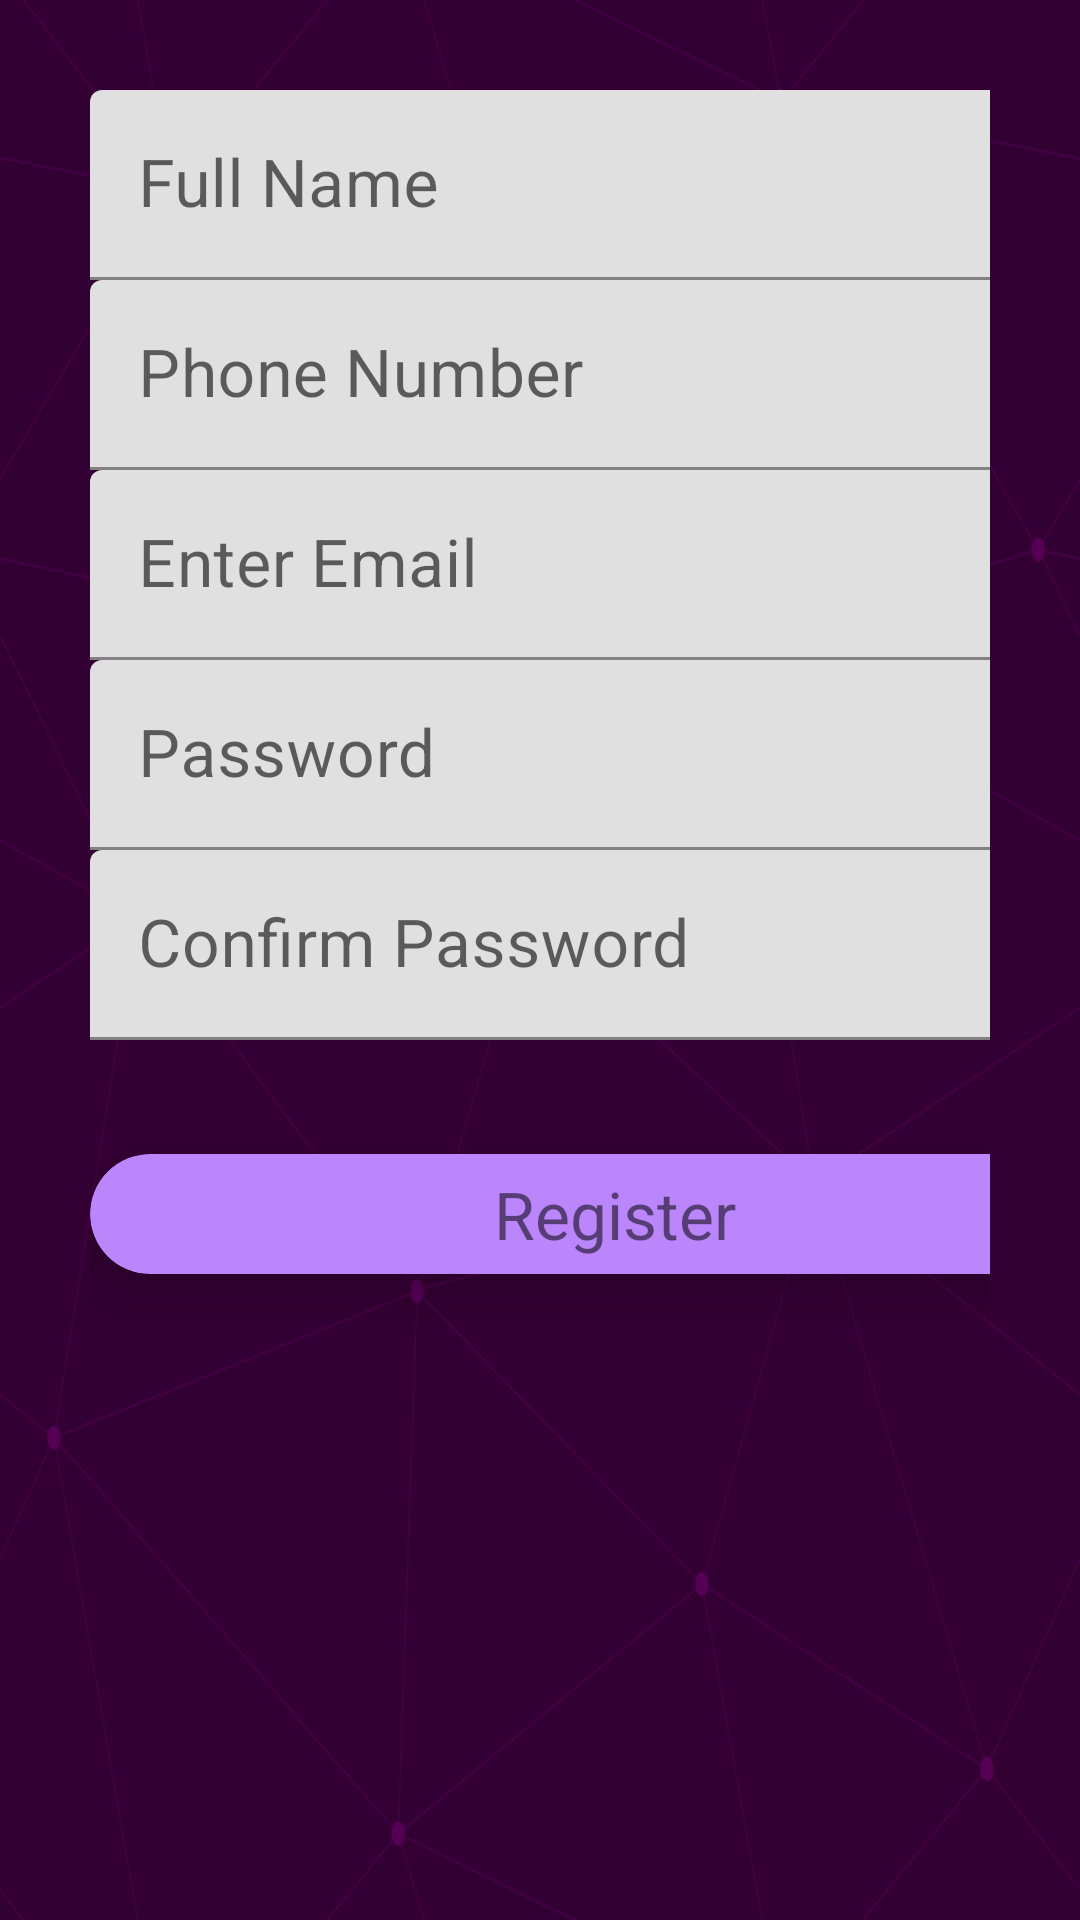

Layout XML and referenced resources for this Android screen:
<!-- AndroidManifest.xml: application theme Theme.MyAnimeList -->
<!-- res/layout/fragment_register_account.xml -->
<?xml version="1.0" encoding="utf-8"?>
<layout>

    <data>

    </data>

    <LinearLayout xmlns:android="http://schemas.android.com/apk/res/android"
        xmlns:app="http://schemas.android.com/apk/res-auto"
        android:id="@+id/register"
        android:layout_width="match_parent"
        android:layout_height="match_parent"
        android:background="@drawable/ic_endless_constellation"
        android:orientation="vertical"
        android:padding="30dp">

        <com.google.android.material.textfield.TextInputLayout
            android:layout_width="match_parent"
            android:layout_height="wrap_content"
            android:focusable="true"
            android:focusableInTouchMode="true">

            <EditText
                android:id="@+id/et_fullName"
                android:layout_width="395dp"
                android:layout_height="match_parent"
                android:ems="10"
                android:hint="Full Name"
                android:inputType="text"
                android:textSize="22sp" />
        </com.google.android.material.textfield.TextInputLayout>

        <com.google.android.material.textfield.TextInputLayout
            android:layout_width="match_parent"
            android:layout_height="wrap_content"
            android:focusable="true"
            android:focusableInTouchMode="true">

            <EditText
                android:id="@+id/et_phoneNumber"
                android:layout_width="395dp"
                android:layout_height="match_parent"
                android:ems="10"
                android:hint="Phone Number"
                android:inputType="phone"
                android:textSize="22sp" />
        </com.google.android.material.textfield.TextInputLayout>

        <com.google.android.material.textfield.TextInputLayout
            android:layout_width="match_parent"
            android:layout_height="wrap_content"
            android:focusable="true"
            android:focusableInTouchMode="true">

            <EditText
                android:id="@+id/et_email"
                android:layout_width="395dp"
                android:layout_height="match_parent"
                android:ems="10"
                android:hint="Enter Email"
                android:inputType="text"
                android:textSize="22sp" />
        </com.google.android.material.textfield.TextInputLayout>

        <com.google.android.material.textfield.TextInputLayout
            android:layout_width="match_parent"
            android:layout_height="wrap_content"
            android:focusable="true"
            android:focusableInTouchMode="true">

            <EditText
                android:id="@+id/et_password"
                android:layout_width="395dp"
                android:layout_height="match_parent"
                android:ems="10"
                android:hint="Password"
                android:inputType="textPassword"
                android:textSize="22sp" />
        </com.google.android.material.textfield.TextInputLayout>

        <com.google.android.material.textfield.TextInputLayout
            android:layout_width="match_parent"
            android:layout_height="wrap_content"
            android:focusable="true"
            android:focusableInTouchMode="true">

            <EditText
                android:id="@+id/et_confirmPassword"
                android:layout_width="395dp"
                android:layout_height="match_parent"
                android:ems="10"
                android:hint="Confirm Password"
                android:inputType="textPassword"
                android:textSize="22sp" />
        </com.google.android.material.textfield.TextInputLayout>

        <androidx.cardview.widget.CardView
            android:layout_width="350dp"
            android:layout_height="40dp"
            android:layout_below="@id/register"
            android:layout_marginTop="38dp"
            app:cardBackgroundColor="@color/purple_200"
            app:cardCornerRadius="25dp"
            app:cardElevation="10dp">

            <RelativeLayout
                android:layout_width="match_parent"
                android:layout_height="match_parent">

                <TextView
                    android:id="@+id/register_tv"
                    android:layout_width="wrap_content"
                    android:layout_height="wrap_content"
                    android:layout_centerInParent="true"
                    android:text="Register"
                    android:textSize="22sp" />
            </RelativeLayout>
        </androidx.cardview.widget.CardView>

    </LinearLayout>
</layout>
<!-- resources referenced by this layout -->
<resources>
  <color name="purple_200">#FFBB86FC</color>
  <!-- drawable ic_endless_constellation: vector/xml drawable (drawable, 3279 chars, omitted) -->
  <style name="Theme.MyAnimeList" parent="Theme.MaterialComponents.DayNight.DarkActionBar">
          
          <item name="colorPrimary">@color/purple_500</item>
          <item name="colorPrimaryVariant">@color/purple_700</item>
          <item name="colorOnPrimary">@color/white</item>
          
          <item name="colorSecondary">@color/teal_200</item>
          <item name="colorSecondaryVariant">@color/teal_700</item>
          <item name="colorOnSecondary">@color/black</item>
          
          <item name="android:statusBarColor" tools:targetApi="l">?attr/colorPrimaryVariant</item>
          
      </style>
  <color name="purple_500">#FF6200EE</color>
  <color name="purple_700">#FF3700B3</color>
  <color name="white">#FFFFFFFF</color>
  <color name="teal_200">#FF03DAC5</color>
  <color name="teal_700">#FF018786</color>
  <color name="black">#FF000000</color>
</resources>
